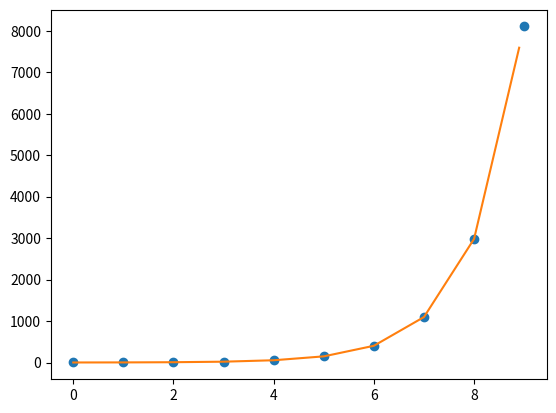

Generate this figure with matplotlib:
# -*- coding: utf-8 -*-
"""Scipy_library.ipynb

Automatically generated by Colab.

Original file is located at
    https://colab.research.google.com/<link-removed>
"""

from scipy import cluster
help(cluster)

help()

from scipy import special
a=special.exp10(2)
print(a)

import numpy as np
import scipy as special
a=np.array([1,2,3])
print(a**2)

from scipy import cluster
help(cluster)

help()

#SPECIAL FUNCTION
from scipy import special

#Exponential
a=special.exp10(2)
b=special.exp2(3)
print(a)
print(b)

#TRIGNOMETRIC FUNCTION
from scipy import special
a=special.sindg(90)
b=special.cosdg(0)
print(a)
print(b)

#INTEGRATION
from scipy import integrate
f=lambda x:np.exp(-x**2)
i=integrate.quad(f,0,np.inf)
print(i)

import scipy
from scipy import integrate
from scipy import special
i= scipy.integrate.quad(lambda x: special.exp10(x),0,1)
print(i)

e = lambda x, y : x*y**2
g=lambda x:1
h= lambda x:-1
integrate.dblquad(e,0,2,g,h)

#FOURIER TRANSFORMATION
from scipy.fft import fft,ifft
import numpy as np
x=np.array([1,2,3,4])
y=fft(x)
print(y)

#LINEAR ALGEBRA
from scipy import linalg
import numpy as np
a=np.array([[1,2],[3,4]])
b=linalg.inv(a)
print(b)

#interpolation function
import matplotlib.pyplot as plt
from scipy import interpolate
import numpy as np
x=np.arange(0,10)
y=np.exp(x)

#interpolation function
import matplotlib.pyplot as plt
from scipy import interpolate
import numpy as np
x=np.arange(0,10)
y=np.exp(x)
f = interpolate.interp1d(x, y)

xnew = np.arange(0, 9, 0.1)
ynew = f(xnew)   # use interpolation function returned by `interp1d`
plt.plot(x, y, 'o', xnew, ynew, '-')
plt.show()
